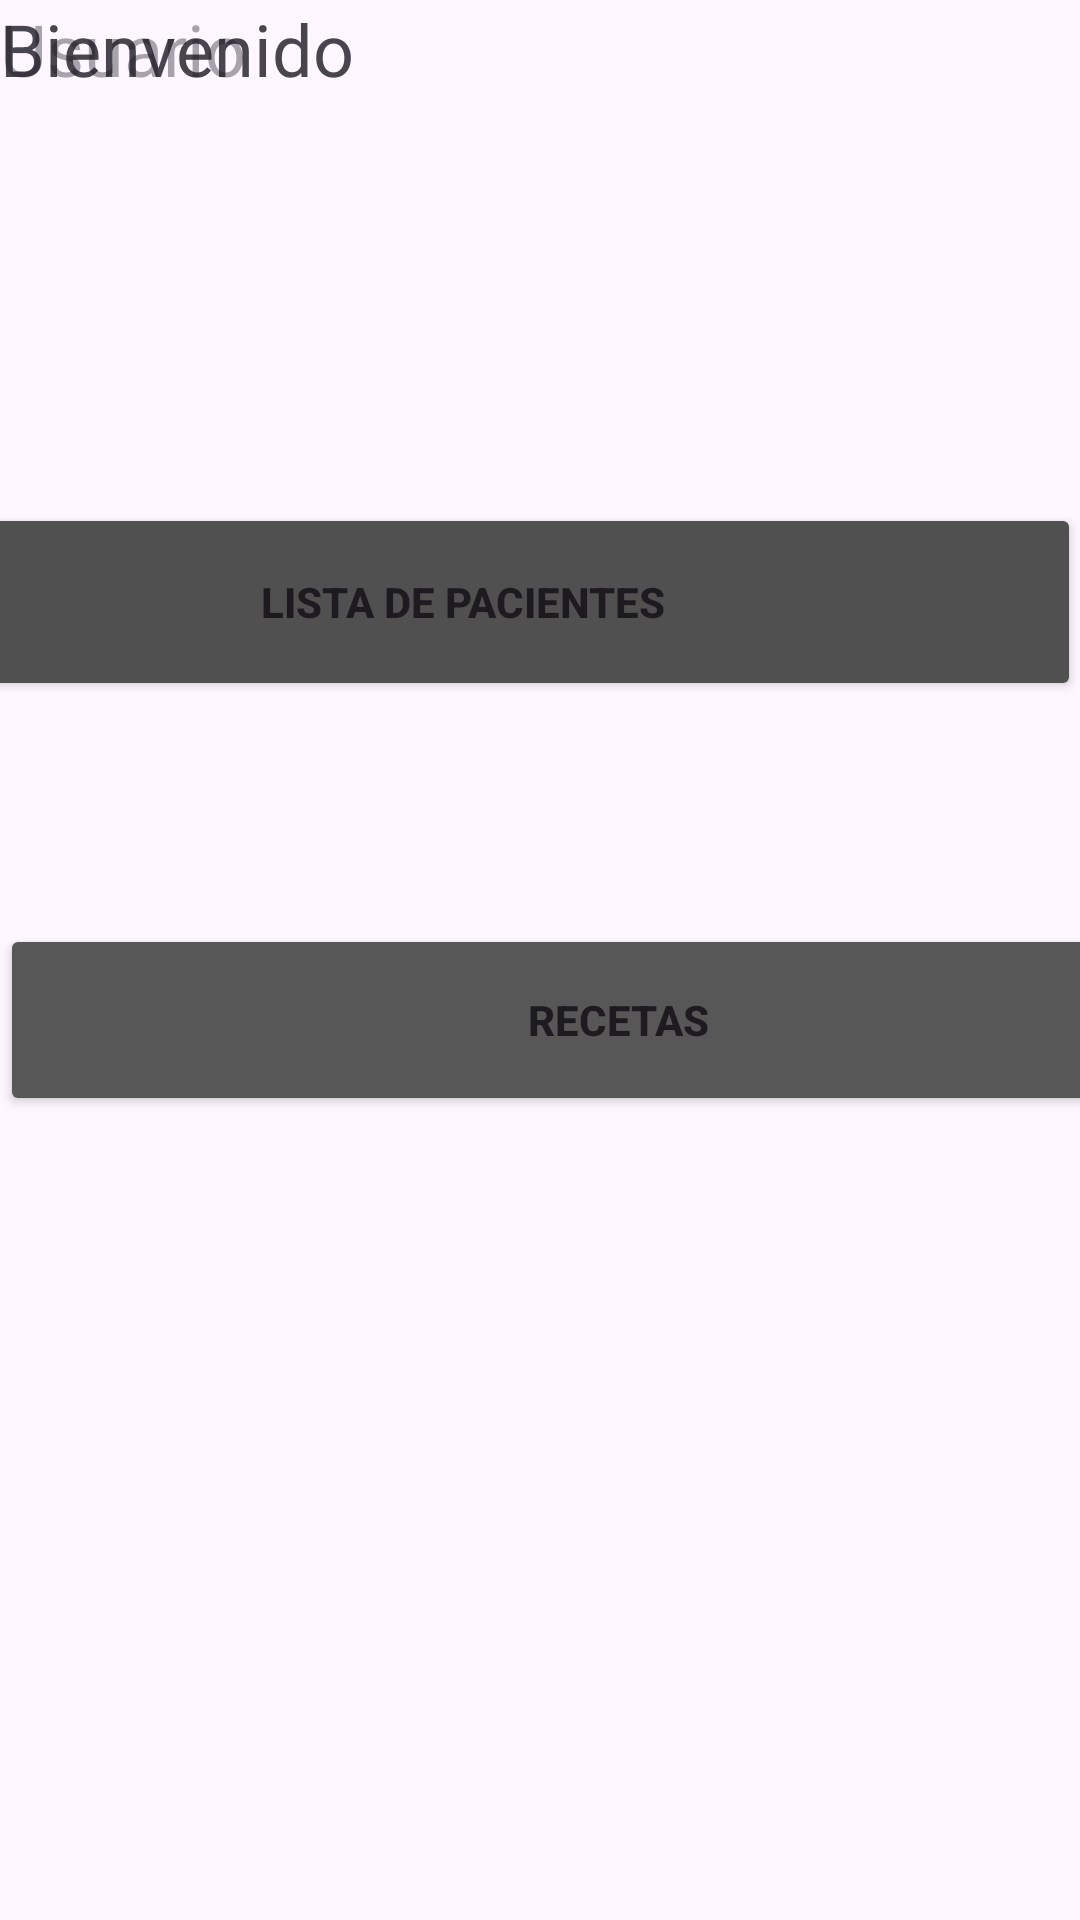

Produce the Android XML layout that renders to this screen, including the resource entries it uses.
<!-- AndroidManifest.xml: application theme Theme.MobilesVC -->
<!-- res/layout/mainmenu_view.xml -->
<?xml version="1.0" encoding="utf-8"?>
<androidx.constraintlayout.widget.ConstraintLayout xmlns:android="http://schemas.android.com/apk/res/android"
    xmlns:app="http://schemas.android.com/apk/res-auto"
    xmlns:tools="http://schemas.android.com/tools"
    android:layout_width="match_parent"
    android:layout_height="match_parent"
    tools:layout_editor_absoluteX="-35dp"
    tools:layout_editor_absoluteY="186dp">

    <Button
        android:id="@+id/btIniciarSesion5"
        android:layout_width="412dp"
        android:layout_height="66dp"
        android:backgroundTint="#505050"
        android:paddingVertical="14dp"
        android:text="Lista de Pacientes"
        android:textStyle="bold"
        app:cornerRadius="@dimen/item_transform_image_length"
        app:layout_constraintBottom_toTopOf="@+id/btIniciarSesion4"
        app:layout_constraintEnd_toEndOf="parent"
        app:layout_constraintHorizontal_bias="1.0"
        app:layout_constraintStart_toStartOf="parent"
        app:layout_constraintTop_toTopOf="parent"
        app:layout_constraintVertical_bias="0.693" />

    <Button
        android:id="@+id/btIniciarSesion4"
        android:layout_width="412dp"
        android:layout_height="64dp"
        android:layout_marginTop="48dp"
        android:layout_marginBottom="268dp"
        android:backgroundTint="#575757"
        android:paddingVertical="14dp"
        android:text="Recetas"
        android:textStyle="bold"
        app:cornerRadius="@dimen/item_transform_image_length"
        app:layout_constraintBottom_toBottomOf="parent"
        app:layout_constraintEnd_toEndOf="parent"
        app:layout_constraintHorizontal_bias="0.0"
        app:layout_constraintStart_toStartOf="parent"
        app:layout_constraintTop_toBottomOf="@+id/etClave" />

    <TextView
        android:id="@+id/textView"
        android:layout_width="131dp"
        android:layout_height="33dp"
        android:text="Bienvenido"
        android:textSize="24sp"
        tools:layout_editor_absoluteX="69dp"
        tools:layout_editor_absoluteY="69dp" />

    <TextView
        android:id="@+id/textView2"
        android:layout_width="157dp"
        android:layout_height="34dp"
        android:hint="Usuario"
        android:textSize="24sp"
        tools:layout_editor_absoluteX="218dp"
        tools:layout_editor_absoluteY="69dp" />

</androidx.constraintlayout.widget.ConstraintLayout>
<!-- resources referenced by this layout -->
<resources>
  <style name="Theme.MobilesVC" parent="Base.Theme.MobilesVC" />
  <style name="Base.Theme.MobilesVC" parent="Theme.Material3.DayNight.NoActionBar">
          
          
      </style>
</resources>
